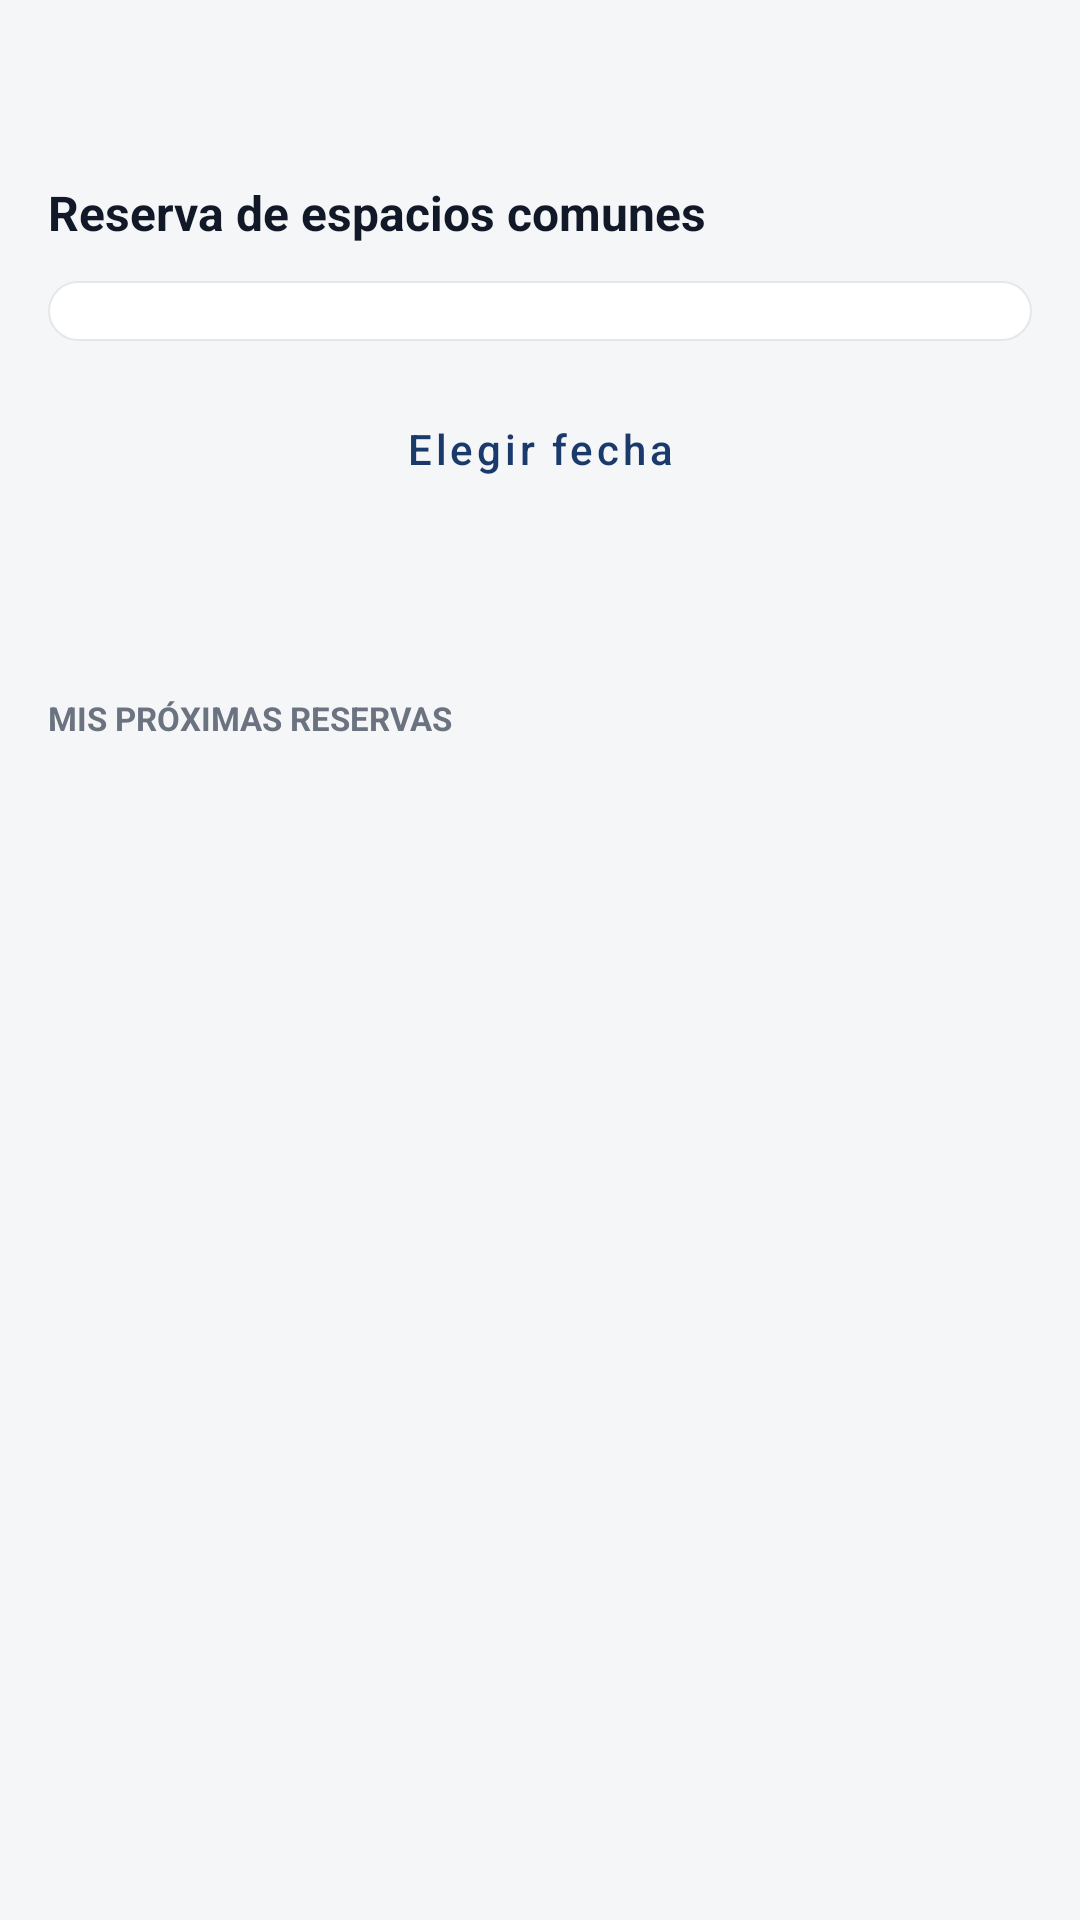

Layout XML and referenced resources for this Android screen:
<!-- AndroidManifest.xml: application theme Theme.ConsorcioTransparente -->
<!-- res/layout/activity_reservas.xml -->
<?xml version="1.0" encoding="utf-8"?>
<ScrollView xmlns:android="http://schemas.android.com/apk/res/android"
    xmlns:tools="http://schemas.android.com/tools"
    android:layout_width="match_parent"
    android:layout_height="match_parent"
    android:background="@color/background"
    android:fillViewport="true">

    <LinearLayout
        android:layout_width="match_parent"
        android:layout_height="wrap_content"
        android:orientation="vertical"
        android:padding="16dp">

        <ImageButton
            android:id="@+id/buttonBack"
            android:layout_width="40dp"
            android:layout_height="40dp"
            android:layout_gravity="start"
            android:layout_marginBottom="4dp"
            android:background="?attr/selectableItemBackgroundBorderless"
            android:contentDescription="@string/back"
            android:src="@drawable/ic_back"
            android:tint="@color/navy" />

        <TextView
            android:layout_width="wrap_content"
            android:layout_height="wrap_content"
            android:layout_marginBottom="12dp"
            android:text="@string/reservas_title"
            android:textColor="@color/text_primary"
            android:textSize="16sp"
            android:textStyle="bold" />

        <Spinner
            android:id="@+id/spinnerSpace"
            android:layout_width="match_parent"
            android:layout_height="wrap_content"
            android:background="@drawable/bg_card"
            android:padding="10dp" />

        <TextView
            android:id="@+id/textEditingNotice"
            android:layout_width="match_parent"
            android:layout_height="wrap_content"
            android:layout_marginTop="8dp"
            android:background="@drawable/bg_tag_pill"
            android:backgroundTint="@color/tag_blue_bg"
            android:padding="10dp"
            android:textColor="@color/tag_blue_fg"
            android:textSize="12sp"
            android:visibility="gone"
            tools:text="Elegí el nuevo día y horario para tu reserva de SUM."
            tools:visibility="visible" />

        <Button
            android:id="@+id/buttonPickDate"
            android:layout_width="match_parent"
            android:layout_height="wrap_content"
            android:layout_marginTop="12dp"
            android:text="@string/reservas_pick_date"
            android:textAllCaps="false"
            style="@style/Widget.MaterialComponents.Button.OutlinedButton" />

        <TextView
            android:id="@+id/textSelectedDate"
            android:layout_width="match_parent"
            android:layout_height="wrap_content"
            android:layout_marginTop="6dp"
            android:gravity="center"
            android:textColor="?attr/colorTextSecondary"
            android:textSize="12sp" />

        <LinearLayout
            android:id="@+id/slotsContainer"
            android:layout_width="match_parent"
            android:layout_height="wrap_content"
            android:layout_marginTop="12dp"
            android:orientation="vertical" />

        <ProgressBar
            android:id="@+id/progressBar"
            android:layout_width="wrap_content"
            android:layout_height="wrap_content"
            android:layout_gravity="center"
            android:layout_marginTop="12dp"
            android:visibility="gone" />

        <TextView
            android:id="@+id/textError"
            android:layout_width="match_parent"
            android:layout_height="wrap_content"
            android:layout_marginTop="8dp"
            android:textColor="@color/tag_red_fg"
            android:textSize="12sp"
            android:visibility="gone" />

        <TextView
            android:layout_width="wrap_content"
            android:layout_height="wrap_content"
            android:layout_marginTop="24dp"
            android:layout_marginBottom="8dp"
            android:text="@string/reservas_my_reservations"
            android:textAllCaps="true"
            android:textColor="?attr/colorTextSecondary"
            android:textSize="11sp"
            android:textStyle="bold" />

        <TextView
            android:id="@+id/textNoReservations"
            android:layout_width="match_parent"
            android:layout_height="wrap_content"
            android:background="@drawable/bg_card"
            android:padding="14dp"
            android:text="@string/reservas_none"
            android:textColor="?attr/colorTextSecondary"
            android:textSize="12sp"
            android:visibility="gone" />

        <LinearLayout
            android:id="@+id/myReservationsContainer"
            android:layout_width="match_parent"
            android:layout_height="wrap_content"
            android:orientation="vertical" />

    </LinearLayout>
</ScrollView>
<!-- resources referenced by this layout -->
<resources>
  <color name="background">#F5F6F8</color>
  <color name="navy">#1A3A6B</color>
  <color name="tag_blue_bg">#DBEAFE</color>
  <color name="tag_blue_fg">#1E40AF</color>
  <color name="tag_red_fg">#991B1B</color>
  <color name="text_primary">#111827</color>
  <!-- drawable bg_card (drawable) -->
  <?xml version="1.0" encoding="utf-8"?>
  <ripple xmlns:android="http://schemas.android.com/apk/res/android"
      android:color="@color/ripple_overlay">
      <item android:id="@android:id/mask">
          <shape android:shape="rectangle">
              <solid android:color="@android:color/white" />
              <corners android:radius="12dp" />
          </shape>
      </item>
      <item>
          <shape>
              <solid android:color="@color/surface" />
              <corners android:radius="12dp" />
              <stroke android:width="0.5dp" android:color="@color/border" />
          </shape>
      </item>
  </ripple>
  <!-- drawable bg_tag_pill (drawable) -->
  <?xml version="1.0" encoding="utf-8"?>
  <shape xmlns:android="http://schemas.android.com/apk/res/android">
      <solid android:color="@color/tag_green_bg" />
      <corners android:radius="20dp" />
  </shape>
  <string name="back">Volver</string>
  <string name="reservas_my_reservations">Mis próximas reservas</string>
  <string name="reservas_none">Todavía no tenés reservas.</string>
  <string name="reservas_pick_date">Elegir fecha</string>
  <string name="reservas_title">Reserva de espacios comunes</string>
  <style name="Theme.ConsorcioTransparente" parent="Theme.MaterialComponents.Light.NoActionBar">
          <item name="colorPrimary">@color/navy</item>
          <item name="colorPrimaryDark">@color/navy_dark</item>
          <item name="colorAccent">@color/blue_accent</item>
          <item name="android:windowBackground">@color/background</item>
          <item name="android:statusBarColor" tools:targetApi="l">@color/navy</item>
          <item name="colorTextSecondary">@color/text_secondary</item>
      </style>
  <color name="ripple_overlay">#291A3A6B</color>
  <color name="surface">#FFFFFF</color>
  <color name="border">#E5E7EB</color>
  <color name="tag_green_bg">#D1FAE5</color>
  <color name="navy_dark">#0F2647</color>
  <color name="blue_accent">#3B82F6</color>
  <color name="text_secondary">#6B7280</color>
</resources>
